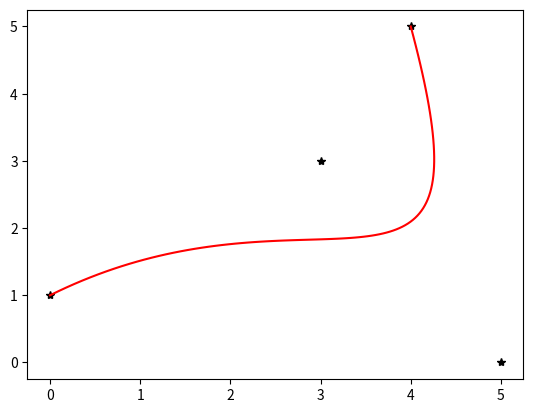

This figure's Python source:
import numpy as np
import matplotlib.pyplot as plt
import math

# Exercice 2 :
# ------------

# F(t) = ( 1 - t )*( ( 1 - t )**2*A + 2*t*( 1 - t )*B + t**2*C ) + t*( ( 1 - t )**2*B + 2*t*( 1 - t )*C + t**2*D )




def formuleBezier3( t, A, B, C, D ) :
    return ( 1 - t )*( ( 1 - t )**2*A + 2*t*( 1 - t )*B + t**2*C ) + t*( ( 1 - t )**2*B + 2*t*( 1 - t )*C + t**2*D )


A,B,C,D = np.array([0,1]),np.array([3,3]),np.array([5,0]), np.array([4,5]) # (par exemple)
allt = np.linspace(0,1,100) # toutes les valeurs de t testées

allFt = np.zeros((len(allt),2)) # va stocker le point F(t) en chaque valeur t testée

for i in range(len(allt)):
    allFt[i] = formuleBezier3(allt[i],A,B,C,D)
plt.figure()

P = np.array( [A, B, C, D ])
plt.plot( P[:,0], P[:,1] , 'k*')
plt.plot( allFt[:,0], allFt[:,1] , 'r')
plt.show()